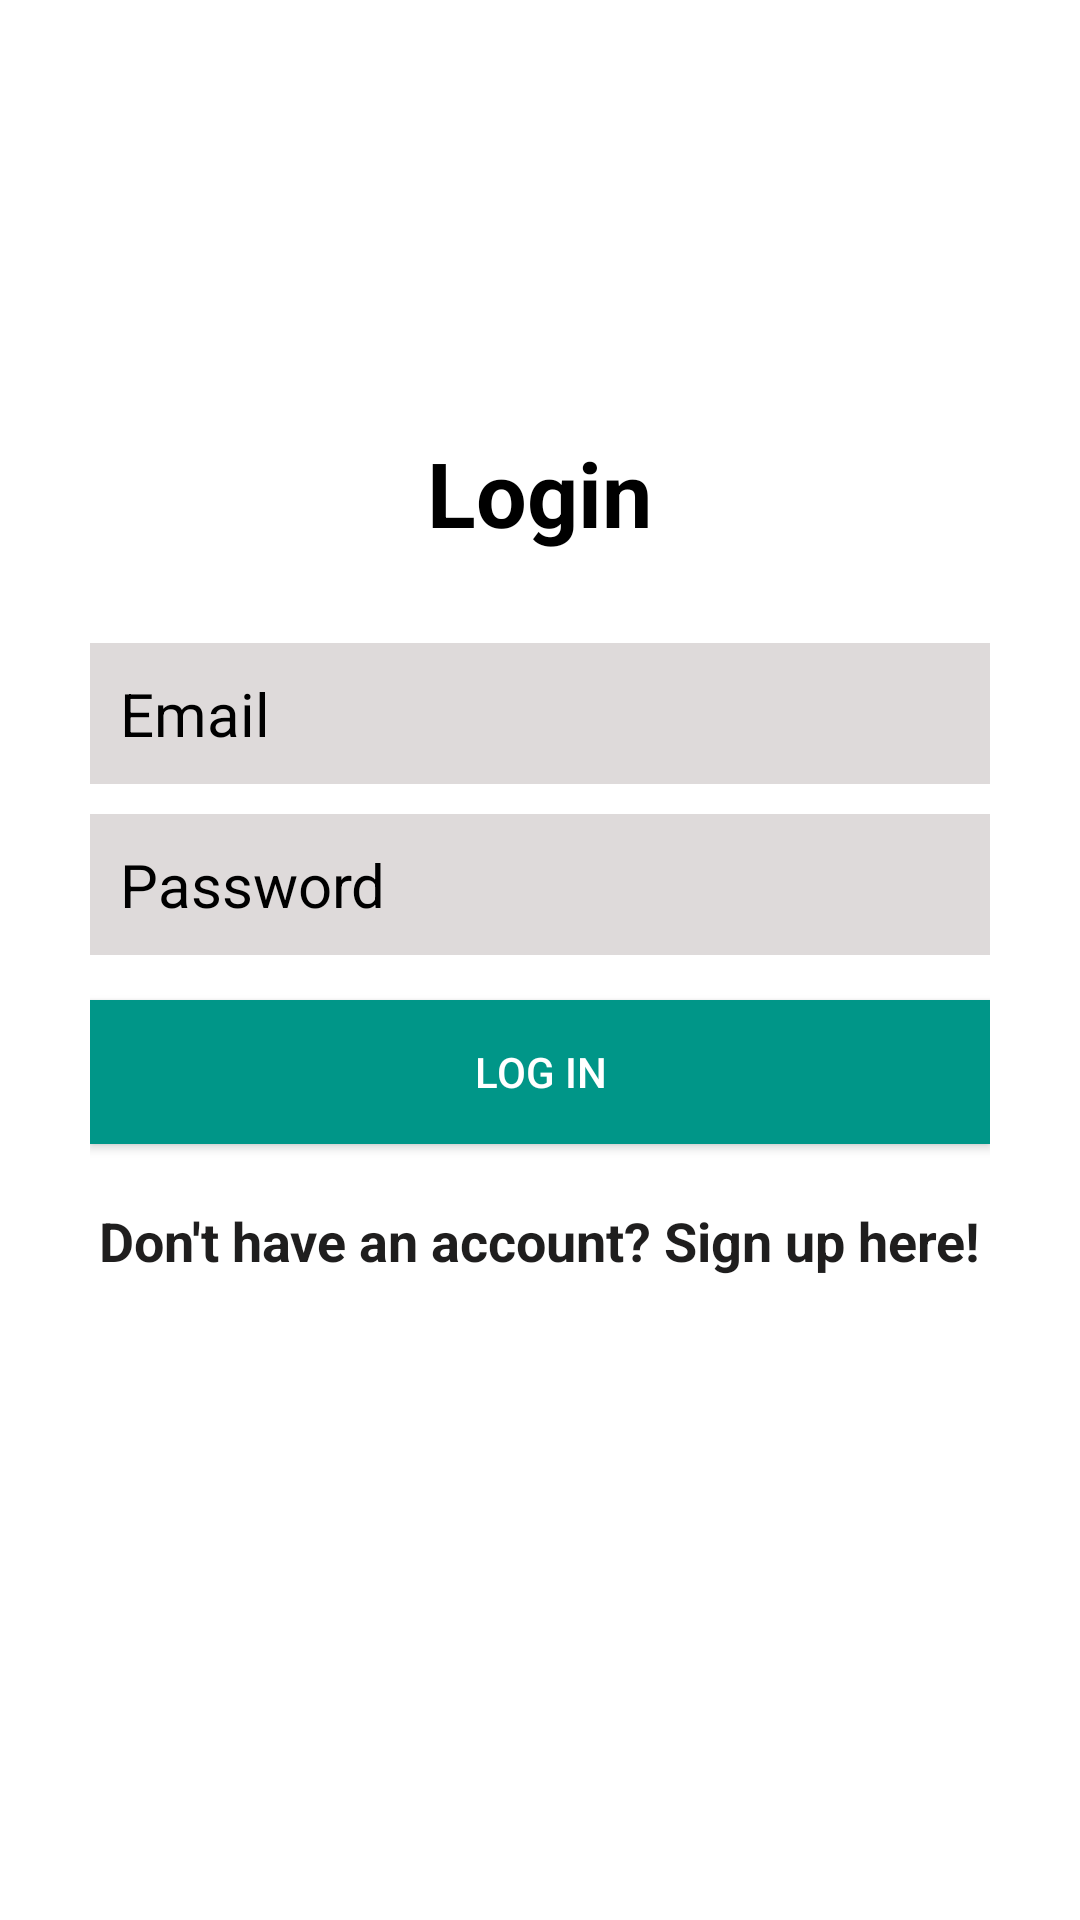

This screen was rendered from an Android layout file. Write that file and the resources it references.
<!-- AndroidManifest.xml: application theme Theme.GamersLeague -->
<!-- res/layout/activity_login.xml -->
<?xml version="1.0" encoding="utf-8"?>
<RelativeLayout
    xmlns:android="http://schemas.android.com/apk/res/android"
    xmlns:tools="http://schemas.android.com/tools"
    android:layout_width="match_parent"
    android:layout_height="match_parent"
    tools:context=".ui.LoginActivity"
    android:background="@color/white">

    <LinearLayout
        android:orientation="vertical"
        android:layout_width="match_parent"
        android:layout_height="wrap_content"
        android:padding="30dp"
        android:layout_centerVertical="true"
        android:layout_centerHorizontal="true"
        android:id="@+id/linearLayout">

        <EditText
            android:id="@+id/emailEditText"
            android:layout_width="match_parent"
            android:layout_height="wrap_content"
            android:background="#DEDADA"
            android:hint="Email"
            android:inputType="textEmailAddress"
            android:nextFocusDown="@+id/passwordEditText"
            android:padding="10dp"
            android:layout_marginBottom="10dp"
            android:textColor="@android:color/black"
            android:textColorHint="@color/black"
            android:textSize="20sp" />

        <EditText
            android:id="@+id/passwordEditText"
            android:layout_width="match_parent"
            android:layout_height="wrap_content"
            android:background="#DEDADA"
            android:hint="Password"
            android:inputType="textPassword"
            android:nextFocusDown="@+id/passwordEditText"
            android:padding="10dp"
            android:textColor="@android:color/black"
            android:textColorHint="@color/black"
            android:textSize="20sp" />


        <Button
            android:id="@+id/passwordLoginButton"
            android:layout_width="match_parent"
            android:layout_height="wrap_content"
            android:padding="10dp"
            android:text="Log in"
            android:background="@color/colorAccent"
            android:layout_marginTop="15dp"
            android:textColor="@color/colorTextIcons" />

        <TextView
            android:layout_width="wrap_content"
            android:layout_height="wrap_content"
            android:layout_marginTop="20dp"
            android:textColor="@color/colorPrimaryText"
            android:textStyle="bold"
            android:textSize="18sp"
            android:text="Don't have an account? Sign up here!"
            android:id="@+id/registerTextView"
            android:layout_gravity="center_horizontal" />

    </LinearLayout>

    <TextView
        android:layout_width="wrap_content"
        android:layout_height="wrap_content"
        android:text="Login"
        android:textColor="@color/black"
        android:textSize="30dp"
        android:textStyle="bold"
        android:layout_above="@+id/linearLayout"
        android:layout_centerHorizontal="true" />

    <ProgressBar
        android:id="@+id/firebaseProgressBar"
        android:layout_centerInParent="true"
        android:layout_width="wrap_content"
        android:layout_height="wrap_content"
        android:visibility="gone" />

    <TextView
        android:id="@+id/loadingTextView"
        android:layout_width="wrap_content"
        android:layout_height="wrap_content"
        android:layout_centerInParent="true"
        android:layout_below="@+id/firebaseProgressBar"
        android:textColor="@color/colorPrimaryText"
        android:layout_margin="20dp"
        android:visibility="gone" />

</RelativeLayout>
<!-- resources referenced by this layout -->
<resources>
  <color name="black">#FF000000</color>
  <color name="colorAccent">#009688</color>
  <color name="colorPrimaryText">#1F1E1E</color>
  <color name="colorTextIcons">#FFFFFF</color>
  <color name="white">#FFFFFFFF</color>
  <style name="Theme.GamersLeague" parent="Theme.MaterialComponents.DayNight.DarkActionBar">
          
          <item name="colorPrimary">@color/black</item>
          
          <item name="colorPrimaryVariant">@color/purple_700</item>
          <item name="colorOnPrimary">@color/white</item>
          
          <item name="colorSecondary">@color/teal_200</item>
          <item name="colorSecondaryVariant">@color/teal_700</item>
          <item name="colorOnSecondary">@color/black</item>
          
          <item name="android:statusBarColor" tools:targetApi="l">?attr/colorPrimaryVariant</item>
          
      </style>
  <color name="purple_700">#FF3700B3</color>
  <color name="teal_200">#FF03DAC5</color>
  <color name="teal_700">#FF018786</color>
</resources>
